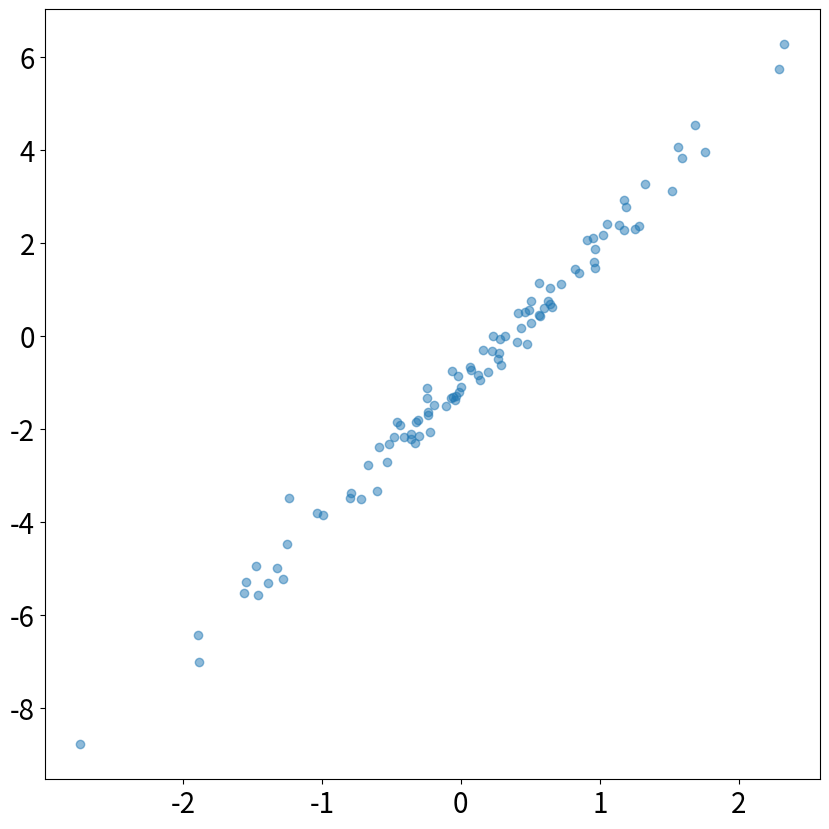

This chart was generated by the following Python code:
import numpy as np
import matplotlib.pyplot as plt

w, b = 3, -1
x = np.random.normal(0, 1, size=(100, ))
y = w*x + b
noise = np.random.normal(0, 0.3, (100, ))
y = y + noise
# y = 1/(1 + np.exp(-y))

fig, ax = plt.subplots(figsize=(10, 10))
ax.scatter(x, y, alpha=0.5)
ax.tick_params(labelsize=20)
plt.show()